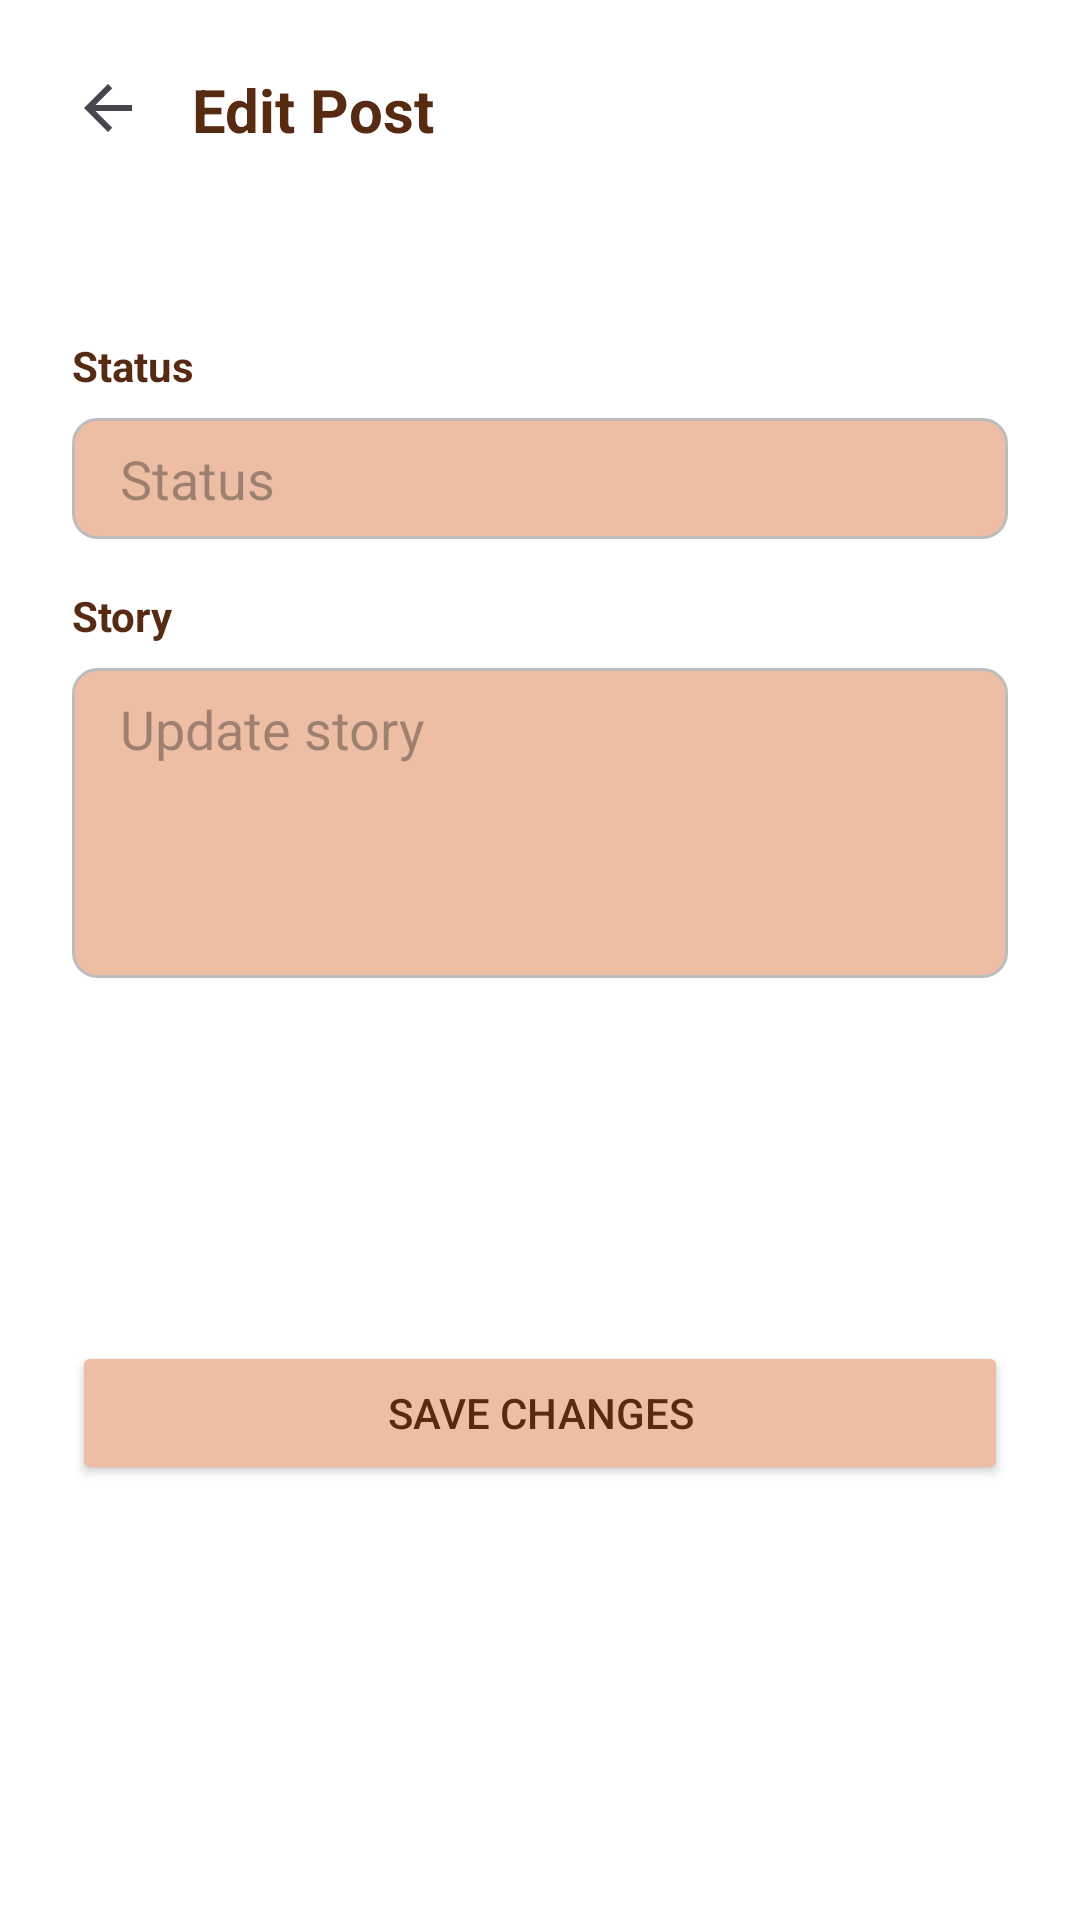

Reconstruct the res/layout file that produces this screen, plus the resources it refers to.
<!-- AndroidManifest.xml: application theme Theme.FurFriends -->
<!-- res/layout/activity_pet_edit.xml -->
<?xml version="1.0" encoding="utf-8"?>
<ScrollView xmlns:android="http://schemas.android.com/apk/res/android"
    xmlns:app="http://schemas.android.com/apk/res-auto"
    xmlns:tools="http://schemas.android.com/tools"
    android:layout_width="match_parent"
    android:layout_height="match_parent"
    android:background="#FFFFFF"
    android:fillViewport="true"
    tools:context=".ui.pets.PetEditActivity">

    <androidx.constraintlayout.widget.ConstraintLayout
        android:layout_width="match_parent"
        android:layout_height="wrap_content"
        android:padding="24dp">

        <ImageView
            android:id="@+id/iv_back_arrow_edit_pet"
            android:layout_width="wrap_content"
            android:layout_height="wrap_content"
            android:src="@drawable/ic_arrow_back"
            app:layout_constraintStart_toStartOf="parent"
            app:layout_constraintTop_toTopOf="parent" />

        <TextView
            android:id="@+id/tv_edit_pet_title"
            android:layout_width="wrap_content"
            android:layout_height="wrap_content"
            android:layout_marginStart="16dp"
            android:text="Edit Post"
            android:textColor="#572A12"
            android:textSize="20sp"
            android:textStyle="bold"
            app:layout_constraintStart_toEndOf="@id/iv_back_arrow_edit_pet"
            app:layout_constraintTop_toTopOf="@id/iv_back_arrow_edit_pet"
            app:layout_constraintBottom_toBottomOf="@id/iv_back_arrow_edit_pet" />

        <TextView
            android:id="@+id/tv_edit_pet_name"
            android:layout_width="wrap_content"
            android:layout_height="wrap_content"
            android:layout_marginTop="24dp"
            android:textColor="#572A12"
            android:textSize="18sp"
            android:textStyle="bold"
            app:layout_constraintStart_toStartOf="parent"
            app:layout_constraintTop_toBottomOf="@id/iv_back_arrow_edit_pet"
            tools:text="Gary" />

        <TextView
            android:id="@+id/tv_edit_pet_status_label"
            android:layout_width="wrap_content"
            android:layout_height="wrap_content"
            android:layout_marginTop="16dp"
            android:text="Status"
            android:textColor="#572A12"
            android:textStyle="bold"
            app:layout_constraintStart_toStartOf="parent"
            app:layout_constraintTop_toBottomOf="@id/tv_edit_pet_name" />

        <AutoCompleteTextView
            android:id="@+id/et_edit_pet_status"
            android:layout_width="0dp"
            android:layout_height="wrap_content"
            android:layout_marginTop="8dp"
            android:background="@drawable/edittext_bg"
            android:paddingStart="16dp"
            android:paddingEnd="16dp"
            android:hint="Status"
            app:layout_constraintStart_toStartOf="parent"
            app:layout_constraintEnd_toEndOf="parent"
            app:layout_constraintTop_toBottomOf="@id/tv_edit_pet_status_label" />

        <TextView
            android:id="@+id/tv_edit_pet_story_label"
            android:layout_width="wrap_content"
            android:layout_height="wrap_content"
            android:layout_marginTop="16dp"
            android:text="Story"
            android:textColor="#572A12"
            android:textStyle="bold"
            app:layout_constraintStart_toStartOf="parent"
            app:layout_constraintTop_toBottomOf="@id/et_edit_pet_status" />

        <EditText
            android:id="@+id/et_edit_pet_story"
            android:layout_width="0dp"
            android:layout_height="wrap_content"
            android:layout_marginTop="8dp"
            android:background="@drawable/edittext_bg"
            android:paddingStart="16dp"
            android:paddingEnd="16dp"
            android:lines="4"
            android:gravity="top"
            android:hint="Update story"
            app:layout_constraintStart_toStartOf="parent"
            app:layout_constraintEnd_toEndOf="parent"
            app:layout_constraintTop_toBottomOf="@id/tv_edit_pet_story_label" />

        <Button
            android:id="@+id/btn_save_pet_changes"
            android:layout_width="0dp"
            android:layout_height="wrap_content"
            android:layout_marginTop="24dp"
            android:layout_marginBottom="24dp"
            android:text="Save Changes"
            android:textColor="#572A12"
            android:backgroundTint="#edbea4"
            app:layout_constraintStart_toStartOf="parent"
            app:layout_constraintEnd_toEndOf="parent"
            app:layout_constraintTop_toBottomOf="@id/et_edit_pet_story"
            app:layout_constraintBottom_toBottomOf="parent" />

    </androidx.constraintlayout.widget.ConstraintLayout>
</ScrollView>
<!-- resources referenced by this layout -->
<resources>
  <!-- drawable edittext_bg (drawable) -->
  <?xml version="1.0" encoding="utf-8"?>
  <selector xmlns:android="http://schemas.android.com/apk/res/android">
      
      <item android:state_focused="true">
          <shape android:shape="rectangle">
              <solid android:color="#edbea4"/>
              <stroke android:width="1dp" android:color="#fe854f"/>
              <corners android:radius="8dp"/>
              <padding android:left="8dp" android:top="8dp" android:right="8dp" android:bottom="8dp" />
          </shape>
      </item>
      
      <item>
          <shape android:shape="rectangle">
              <solid android:color="#edbea4"/>
              <stroke android:width="1dp" android:color="#BDBDBD"/>
              <corners android:radius="8dp"/>
              <padding android:left="8dp" android:top="8dp" android:right="8dp" android:bottom="8dp" />
          </shape>
      </item>
  </selector>
  <!-- drawable ic_arrow_back (drawable) -->
  <vector xmlns:android="http://schemas.android.com/apk/res/android"
      android:width="24dp"
      android:height="24dp"
      android:viewportWidth="24.0"
      android:viewportHeight="24.0"
      android:tint="?attr/colorControlNormal">
    <path
        android:fillColor="#572A12"
        android:pathData="M20,11H7.83l5.59,-5.59L12,4l-8,8 8,8 1.41,-1.41L7.83,13H20v-2z"/>
  </vector>
  <style name="Theme.FurFriends" parent="Base.Theme.FurFriends" />
  <style name="Base.Theme.FurFriends" parent="Theme.Material3.DayNight.NoActionBar">
          
          <item name="colorPrimary">@color/brand_primary</item>
          <item name="colorPrimaryVariant">@color/brand_primary_variant</item>
          <item name="colorOnPrimary">@color/white</item>
          
          <item name="colorSecondary">@color/brand_secondary</item>
          <item name="colorSecondaryVariant">@color/brand_secondary_variant</item>
          <item name="colorOnSecondary">@color/black</item>
          
          <item name="android:statusBarColor">@color/brand_background</item>
          <item name="android:windowLightStatusBar">true</item>
      </style>
  <color name="brand_primary">#bf592b</color>
  <color name="brand_primary_variant">#A64D22</color>
  <color name="white">#FFFFFF</color>
  <color name="brand_secondary">#edbea4</color>
  <color name="brand_secondary_variant">#DDA98A</color>
  <color name="black">#000000</color>
  <color name="brand_background">#FEEFE6</color>
</resources>
